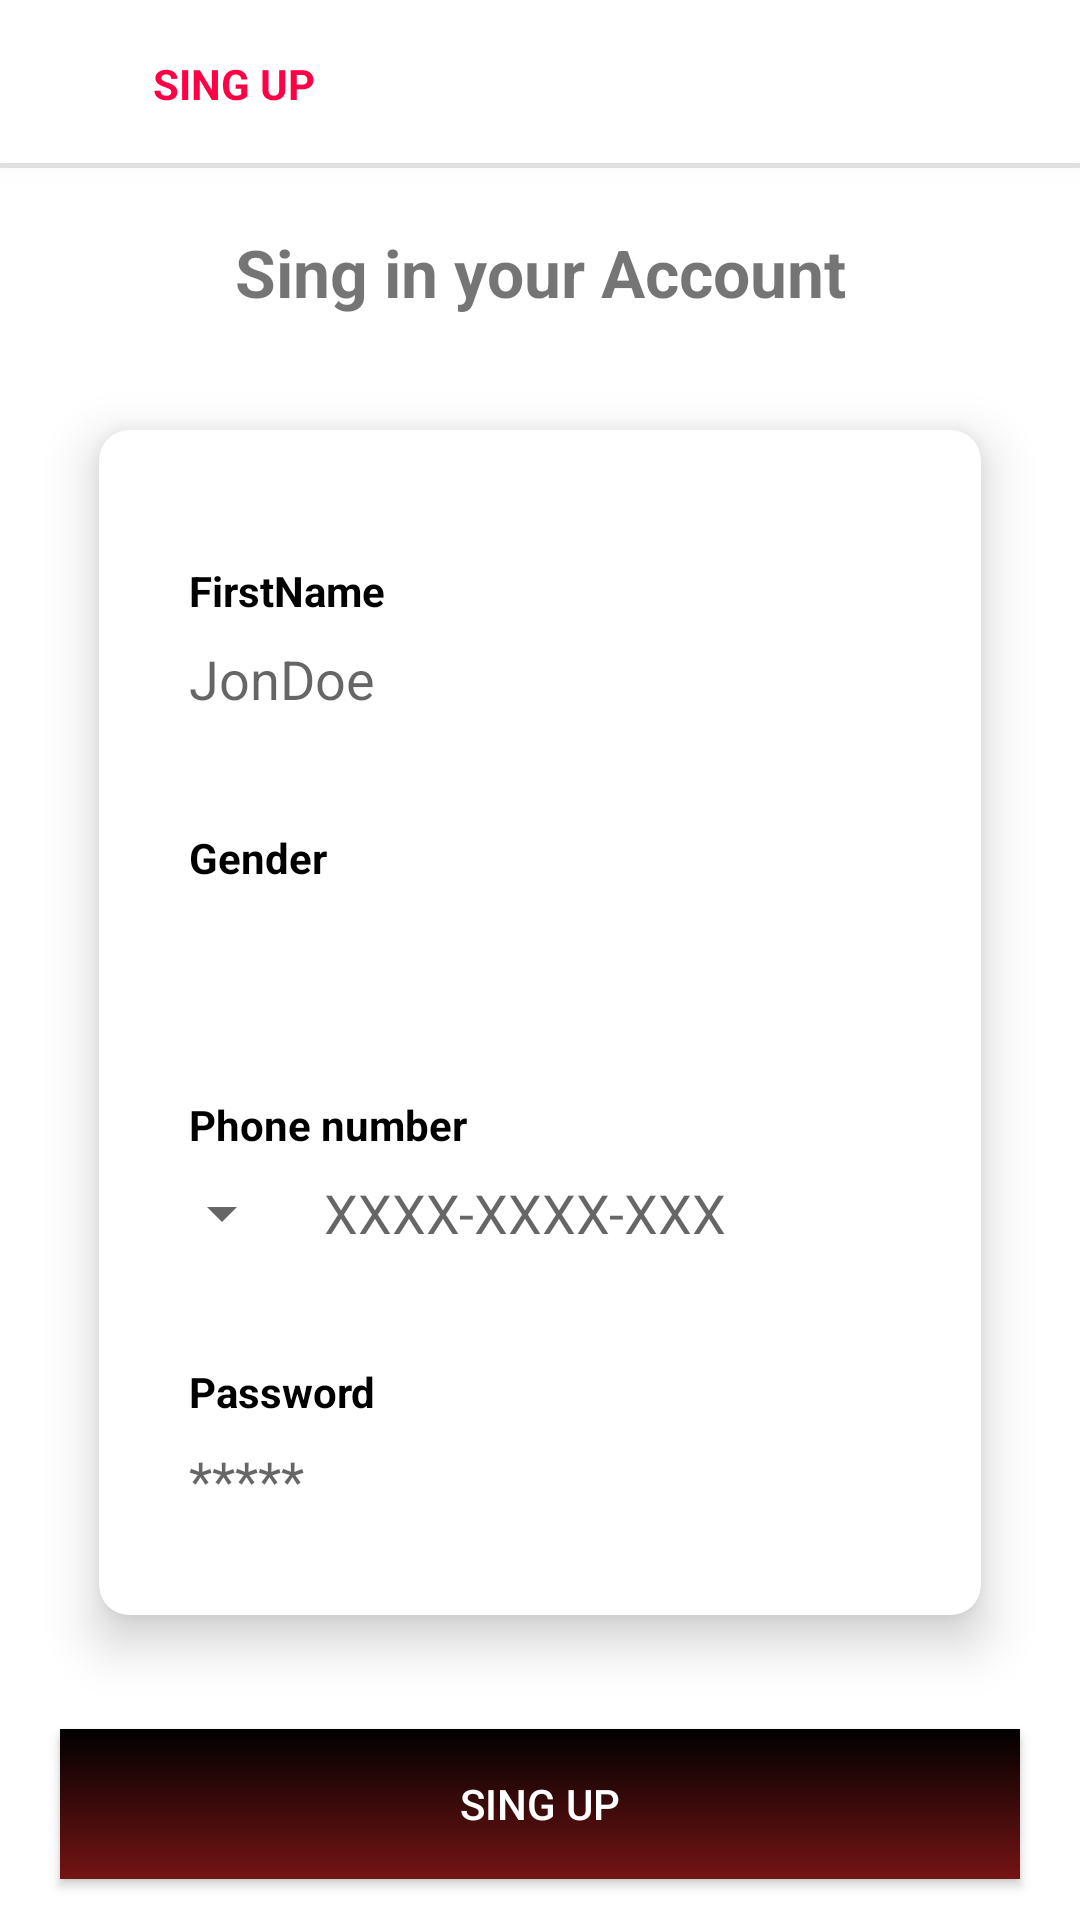

This screen was rendered from an Android layout file. Write that file and the resources it references.
<!-- AndroidManifest.xml: application theme Theme.MyApplication -->
<!-- res/layout/singup_fragment_layout.xml -->
<?xml version="1.0" encoding="utf-8"?>
<LinearLayout xmlns:android="http://schemas.android.com/apk/res/android"
    xmlns:app="http://schemas.android.com/apk/res-auto"
    xmlns:card_view="http://schemas.android.com/apk/res-auto"
    xmlns:tools="http://schemas.android.com/tools"
    android:layout_width="match_parent"

    android:layout_height="match_parent"
    android:orientation="vertical">

    <androidx.appcompat.widget.Toolbar
        android:layout_width="match_parent"
        android:layout_height="?attr/actionBarSize"
        android:background="@drawable/shadow"
        android:elevation="5dp"
        tools:ignore="HardcodedText">

        <LinearLayout
            android:id="@+id/goback"
            android:layout_width="wrap_content"
            android:layout_height="match_parent"
            android:elevation="15dp"
            android:orientation="horizontal">

            <View
                android:layout_width="35dp"
                android:layout_height="35dp"
                android:layout_alignParentStart="true"
                android:background="@drawable/left_icon"
                android:backgroundTint="@color/acsnt_color" />

            <TextView
                android:layout_width="wrap_content"
                android:layout_height="match_parent"
                android:gravity="center"
                android:text="Sing up"
                android:textAllCaps="true"
                android:textColor="@color/acsnt_color"
                android:textStyle="bold" />
        </LinearLayout>

    </androidx.appcompat.widget.Toolbar>


    <TextView
        android:layout_width="match_parent"
        android:layout_height="wrap_content"
        android:layout_marginVertical="20sp"
        android:gravity="center"
        android:text="Sing in your Account"
        android:textSize="22sp"
        android:textStyle="bold"
        tools:ignore="HardcodedText" />

    <androidx.cardview.widget.CardView
        android:layout_width="match_parent"
        android:layout_height="wrap_content"
        android:layout_marginHorizontal="20sp"
        app:cardBackgroundColor="@color/white"
        app:cardElevation="10dp"
        app:cardPreventCornerOverlap="true"
        app:cardUseCompatPadding="true"
        card_view:cardCornerRadius="10dp">

        <LinearLayout
            android:layout_width="match_parent"
            android:layout_height="wrap_content"
            android:orientation="vertical"
            android:paddingHorizontal="20dp"
            android:paddingVertical="10sp">

            <TextView
                android:id="@+id/ErrorHolder"
                android:layout_width="match_parent"
                android:layout_height="wrap_content"
                android:gravity="center"
                android:textColor="@color/acsnt_color" />

            <LinearLayout
                android:layout_width="match_parent"
                android:layout_height="wrap_content"
                android:layout_marginVertical="5dp"
                android:orientation="vertical"
                android:padding="10dp"

                tools:ignore="HardcodedText">

                <TextView
                    android:layout_width="wrap_content"
                    android:layout_height="wrap_content"
                    android:text="FirstName"

                    android:textColor="@color/black"
                    android:textStyle="bold" />

                <EditText
                    android:id="@+id/name"
                    android:layout_width="match_parent"
                    android:layout_height="40dp"
                    android:background="@android:color/transparent"
                    android:hint="JonDoe" />
            </LinearLayout>

            <LinearLayout
                android:layout_width="match_parent"
                android:layout_height="wrap_content"
                android:layout_marginVertical="5dp"
                android:orientation="vertical"
                android:padding="10dp"
                tools:ignore="HardcodedText">

                <TextView
                    android:layout_width="wrap_content"
                    android:layout_height="wrap_content"

                    android:text="Gender"
                    android:textColor="@color/black"
                    android:textStyle="bold" />

                <Spinner
                    android:id="@+id/gender"
                    android:layout_width="match_parent"
                    android:layout_height="40dp"
                    android:background="@android:color/transparent" />
            </LinearLayout>

            <LinearLayout
                android:layout_width="match_parent"
                android:layout_height="wrap_content"
                android:layout_marginVertical="5dp"
                android:orientation="vertical"
                android:padding="10dp"
                tools:ignore="HardcodedText">

                <TextView
                    android:layout_width="wrap_content"
                    android:layout_height="wrap_content"
                    android:text="Phone number"
                    android:textColor="@color/black"
                    android:textStyle="bold" />

                <LinearLayout
                    android:layout_width="wrap_content"
                    android:layout_height="wrap_content"
                    android:orientation="horizontal">

                    <androidx.appcompat.widget.AppCompatSpinner
                        android:id="@+id/countriesCode"
                        android:layout_width="35dp"
                        android:layout_height="wrap_content"
                        android:layout_gravity="center" />

                    <TextView
                        android:id="@+id/code"
                        android:layout_width="wrap_content"
                        android:layout_height="40dp"
                        android:background="@android:color/transparent"
                        android:paddingHorizontal="5dp"
                        android:textColor="@color/black" />

                    <EditText
                        android:id="@+id/numOrEmail"
                        android:layout_width="match_parent"
                        android:layout_height="40dp"
                        android:background="@android:color/transparent"
                        android:hint="XXXX-XXXX-XXX" />
                </LinearLayout>

            </LinearLayout>


            <LinearLayout
                android:layout_width="match_parent"
                android:layout_height="wrap_content"
                android:layout_marginVertical="5dp"
                android:orientation="vertical"
                android:padding="10dp"
                tools:ignore="HardcodedText">

                <TextView
                    android:layout_width="wrap_content"
                    android:layout_height="wrap_content"
                    android:text="Password"
                    android:textColor="@color/black"
                    android:textStyle="bold" />

                <EditText
                    android:id="@+id/pass"
                    android:layout_width="match_parent"
                    android:layout_height="40dp"
                    android:background="@android:color/transparent"
                    android:hint="*****"
                    android:inputType="textPassword" />
            </LinearLayout>
        </LinearLayout>
    </androidx.cardview.widget.CardView>

    <androidx.appcompat.widget.AppCompatButton
        android:id="@+id/singup"
        android:layout_width="match_parent"
        android:layout_height="50dp"
        android:layout_marginHorizontal="20sp"
        android:layout_marginVertical="20sp"
        android:background="@drawable/bg_color"
        android:text="Sing up"
        android:textColor="@color/white"
        tools:ignore="HardcodedText" />

    <TextView
        android:layout_width="match_parent"
        android:layout_height="wrap_content"
        android:gravity="center"
        android:text="Already  have an account"
        android:textSize="19sp"
        android:textStyle="bold" />

    <TextView
        android:id="@+id/singin"
        android:layout_width="match_parent"
        android:layout_height="wrap_content"
        android:gravity="center"
        android:text="SingIn"
        android:textAllCaps="true"
        android:textColor="@color/bg_color"
        android:textSize="19sp"
        android:textStyle="bold" />
</LinearLayout>
<!-- resources referenced by this layout -->
<resources>
  <color name="acsnt_color">#ff0045</color>
  <color name="bg_color">#751414</color>
  <color name="black">#FF000000</color>
  <color name="white">#FFFFFFFF</color>
  <!-- drawable bg_color (drawable) -->
  <?xml version="1.0" encoding="utf-8"?>
  <shape xmlns:android="http://schemas.android.com/apk/res/android"
      android:shape="rectangle">
      <gradient
          android:angle="90"
          android:endColor="@color/black"
          android:startColor="@color/bg_color" />
  
  </shape>
  <!-- drawable shadow (drawable) -->
  <?xml version="1.0" encoding="utf-8"?>
  <selector xmlns:android="http://schemas.android.com/apk/res/android">
      <item android:state_pressed="false">
          <layer-list>
              
              <item>
                  <shape>
                      <solid android:color="#2A565656" />
                      
  
                  </shape>
              </item>
              
              <item android:bottom="5px">
                  <shape>
                      <padding android:bottom="5dp" />
                      <solid android:color="@color/white" />
                      <padding android:bottom="10dp" android:left="10dp" android:right="5dp" android:top="10dp" />
                  </shape>
              </item>
          </layer-list>
      </item>
  
      <item android:state_pressed="true">
          <layer-list>
              
              <item>
                  <shape>
                      <solid android:color="#2A565656" />
                      <corners android:radius="19dp" />
  
                  </shape>
              </item>
              
              <item android:bottom="10px">
                  <shape>
                      <padding android:bottom="5dp" />
                      <solid android:color="@color/white" />
                      <padding android:bottom="10dp" android:left="10dp" android:right="5dp" android:top="10dp" />
                  </shape>
              </item>
          </layer-list>
      </item>
  </selector>
  <style name="Theme.MyApplication" parent="Theme.MaterialComponents.DayNight.NoActionBar">
          
          <item name="colorPrimary">@color/purple_500</item>
          <item name="colorPrimaryVariant">@color/purple_700</item>
          <item name="colorOnPrimary">@color/white</item>
          
          <item name="colorSecondary">@color/teal_200</item>
          <item name="colorSecondaryVariant">@color/teal_700</item>
          <item name="colorOnSecondary">@color/black</item>
          
          <item name="android:statusBarColor" tools:targetApi="l">?attr/colorPrimaryVariant</item>
          
  
      </style>
  <color name="purple_500">#FF6200EE</color>
  <color name="purple_700">#FF3700B3</color>
  <color name="teal_200">#FF03DAC5</color>
  <color name="teal_700">#FF018786</color>
</resources>
